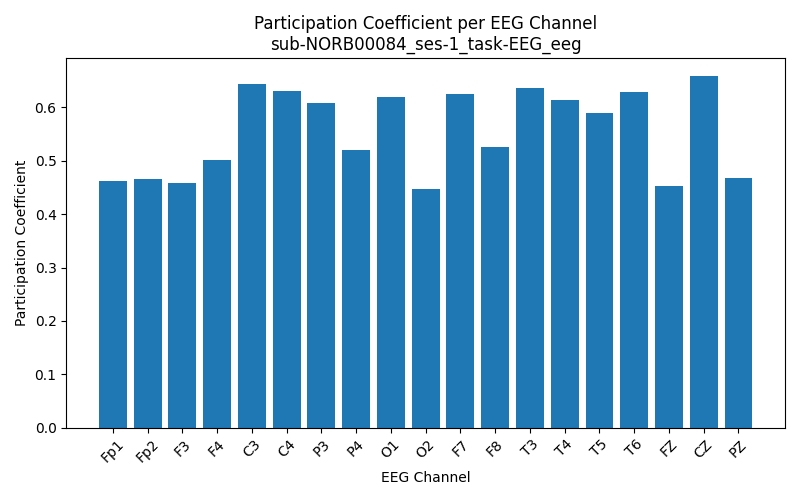

The file beside this chart, header and first rows:
Channel, Participation_Coefficient
Fp1, 0.4624
Fp2, 0.4658
F3, 0.458
F4, 0.5014
C3, 0.6433
C4, 0.6298
P3, 0.6086
P4, 0.5195
O1, 0.6192
O2, 0.4466
F7, 0.6248
F8, 0.5266
T3, 0.6361
T4, 0.6139
T5, 0.5888
T6, 0.6282
FZ, 0.4535
CZ, 0.6593
PZ, 0.4675
